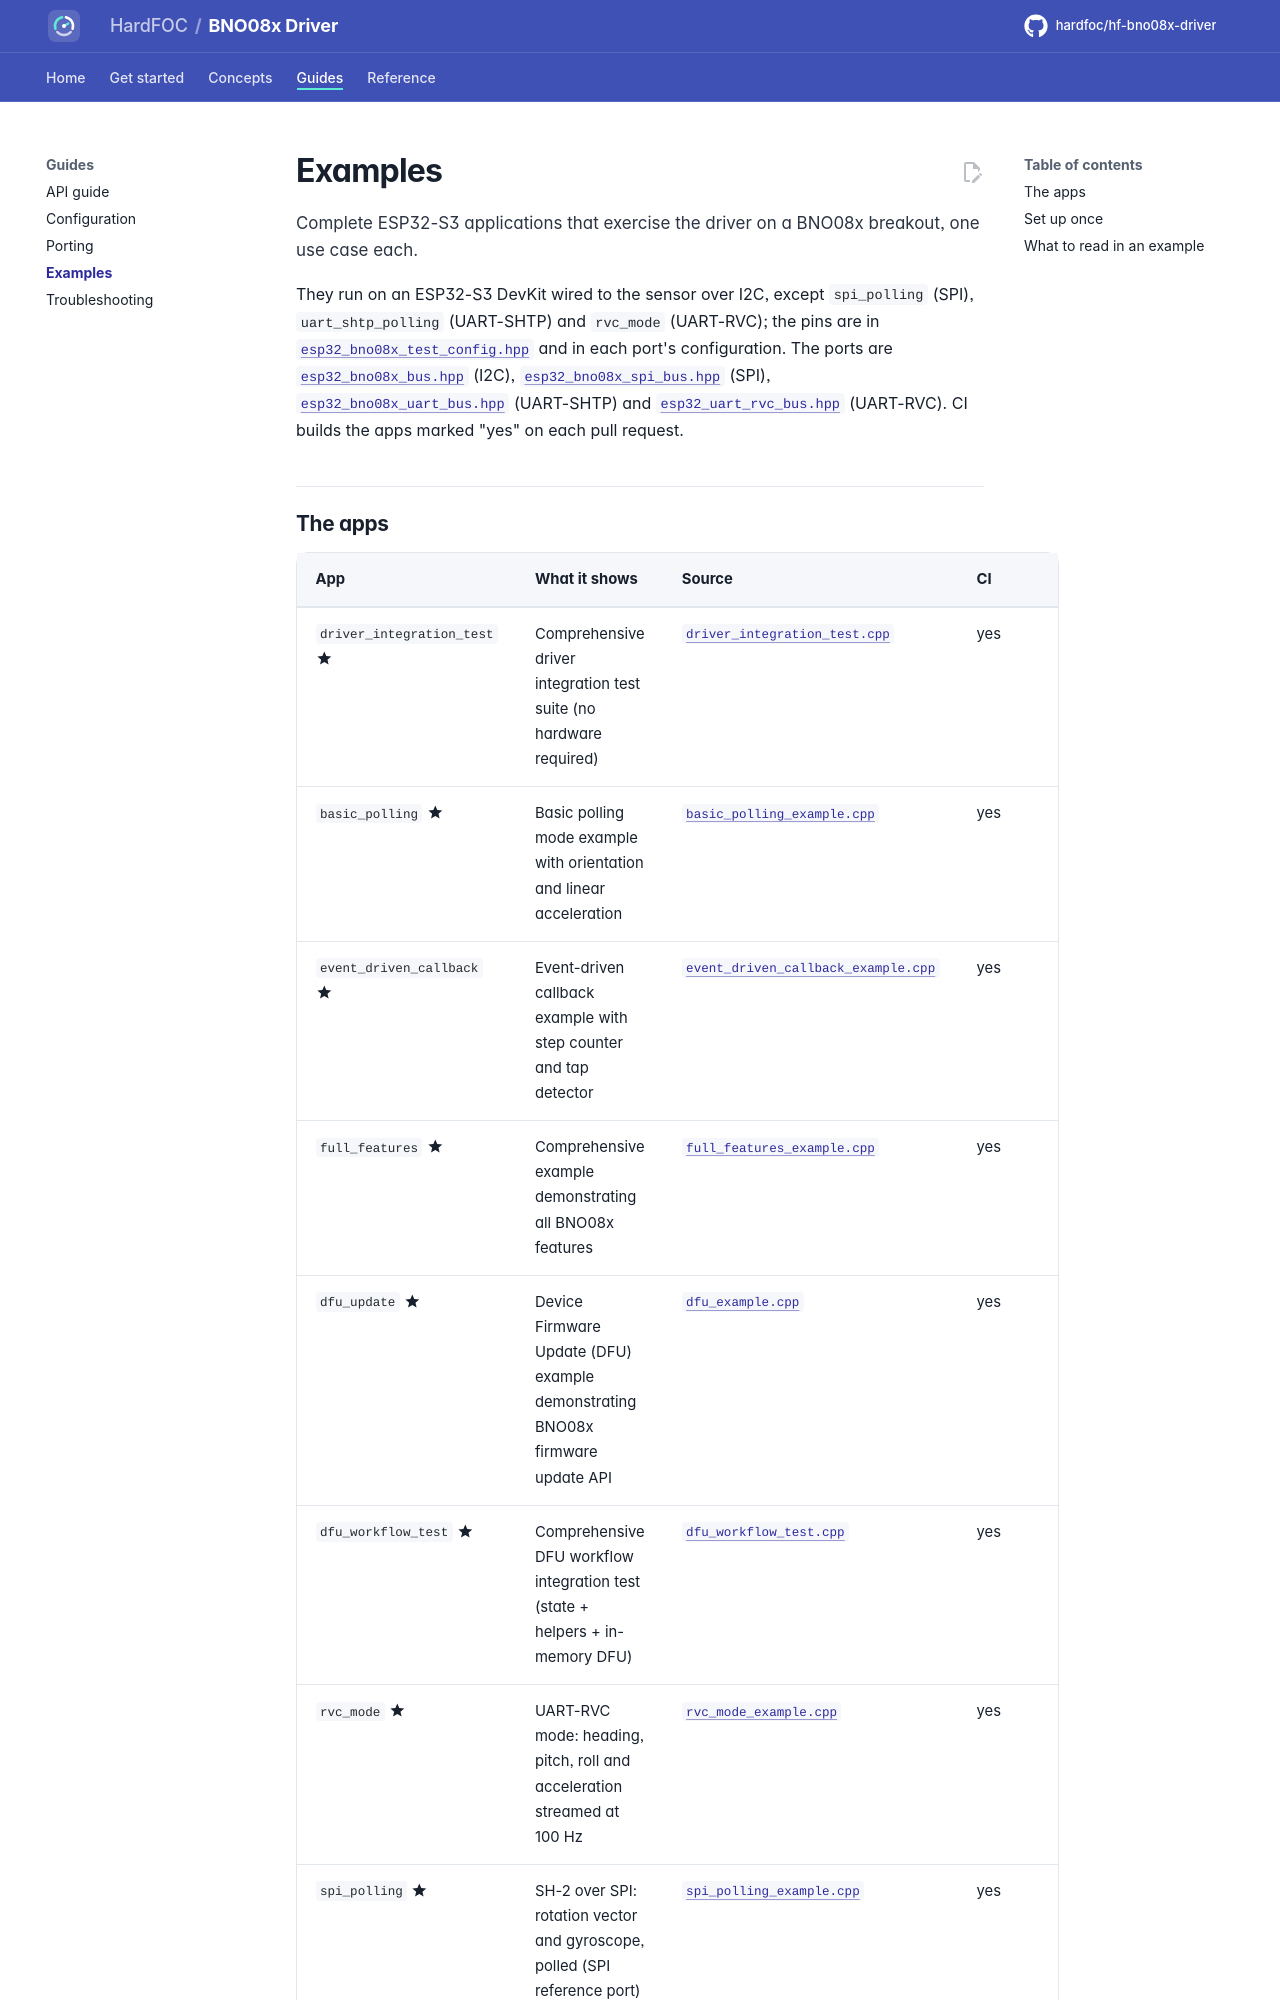

repository: hardfoc/hf-bno08x-driver · page: dev/examples/index.html · generator: mkdocs

# Examples

Complete ESP32-S3 applications that exercise the driver on a BNO08x breakout, one use case each.

They run on an ESP32-S3 DevKit wired to the sensor over I2C, except `spi_polling` (SPI), `uart_shtp_polling`
(UART-SHTP) and `rvc_mode` (UART-RVC); the pins are in
[`esp32_bno08x_test_config.hpp`](../examples/esp32/main/esp32_bno08x_test_config.hpp) and in each port's
configuration. The ports are [`esp32_bno08x_bus.hpp`](../examples/esp32/main/esp32_bno08x_bus.hpp) (I2C),
[`esp32_bno08x_spi_bus.hpp`](../examples/esp32/main/esp32_bno08x_spi_bus.hpp) (SPI),
[`esp32_bno08x_uart_bus.hpp`](../examples/esp32/main/esp32_bno08x_uart_bus.hpp) (UART-SHTP) and
[`esp32_uart_rvc_bus.hpp`](../examples/esp32/main/esp32_uart_rvc_bus.hpp) (UART-RVC). CI builds the apps marked
"yes" on each pull request.
